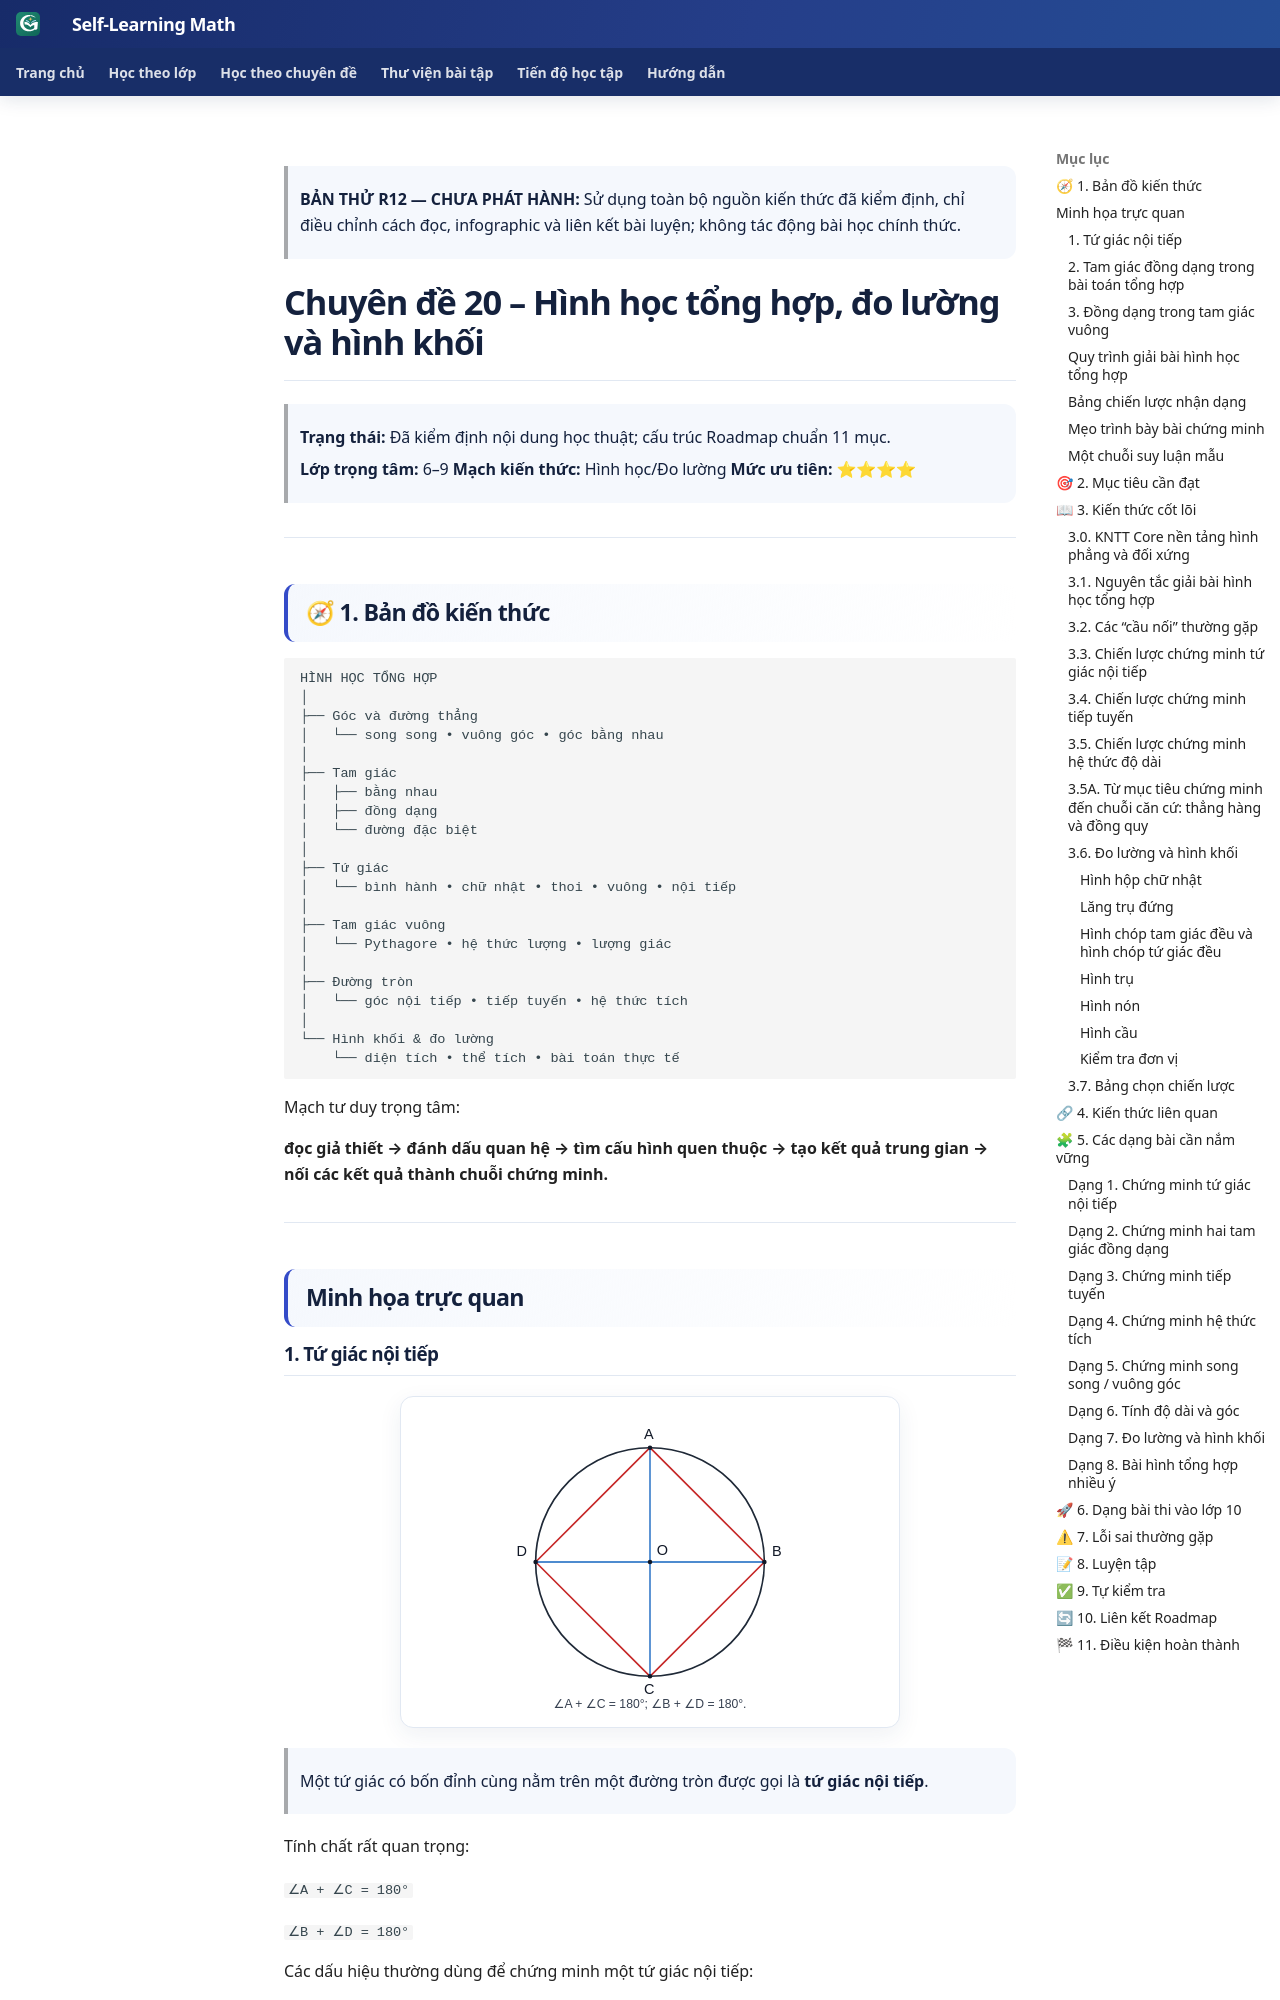

repository: TMA2015/roadmap-toan-thcs · page: kien-thuc/20-hinh-hoc-tong-hop/preview-composition-r12/index.html · generator: mkdocs

> **BẢN THỬ R12 — CHƯA PHÁT HÀNH:** Sử dụng toàn bộ nguồn kiến thức đã kiểm định, chỉ điều chỉnh cách đọc, infographic và liên kết bài luyện; không tác động bài học chính thức.

<link rel="stylesheet" href="../../../assets/stylesheets/math-knowledge-composition-v1.css">

# Chuyên đề 20 – Hình học tổng hợp, đo lường và hình khối

> **Trạng thái:** Đã kiểm định nội dung học thuật; cấu trúc Roadmap chuẩn 11 mục.
>
> **Lớp trọng tâm:** 6–9
> **Mạch kiến thức:** Hình học/Đo lường
> **Mức ưu tiên:** ⭐⭐⭐⭐

---

## 🧭 1. Bản đồ kiến thức

```text
HÌNH HỌC TỔNG HỢP
│
├── Góc và đường thẳng
│   └── song song • vuông góc • góc bằng nhau
│
├── Tam giác
│   ├── bằng nhau
│   ├── đồng dạng
│   └── đường đặc biệt
│
├── Tứ giác
│   └── bình hành • chữ nhật • thoi • vuông • nội tiếp
│
├── Tam giác vuông
│   └── Pythagore • hệ thức lượng • lượng giác
│
├── Đường tròn
│   └── góc nội tiếp • tiếp tuyến • hệ thức tích
│
└── Hình khối & đo lường
    └── diện tích • thể tích • bài toán thực tế
```

Mạch tư duy trọng tâm:

**đọc giả thiết → đánh dấu quan hệ → tìm cấu hình quen thuộc → tạo kết quả trung gian → nối các kết quả thành chuỗi chứng minh.**

---

## Minh họa trực quan

### 1. Tứ giác nội tiếp

<p align="center">
  <img src="../../../assets/geometry/20/20-tu-giac-noi-tiep-v1.svg"
       alt="Minh họa tứ giác nội tiếp"
       width="500">
</p>

> Một tứ giác có bốn đỉnh cùng nằm trên một đường tròn được gọi là **tứ giác nội tiếp**.

Tính chất rất quan trọng:

`∠A + ∠C = 180°`

`∠B + ∠D = 180°`

Các dấu hiệu thường dùng để chứng minh một tứ giác nội tiếp:

- tổng hai góc đối bằng `180°`;
- nếu hai đỉnh nằm cùng phía đối với đường thẳng chứa một đoạn và cùng nhìn đoạn đó dưới hai góc bằng nhau, thì bốn điểm tương ứng cùng thuộc một đường tròn;
- nếu hai góc cùng bằng `90°` và cùng nhìn một đoạn thẳng, thì các đỉnh của hai góc nằm trên đường tròn có đường kính là đoạn ấy.

---
